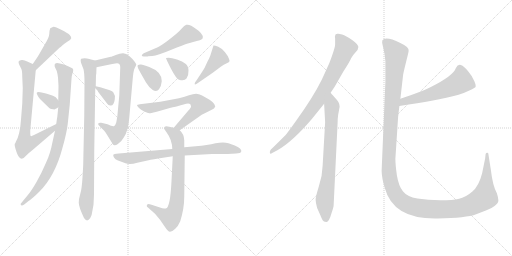
t = 0.00 s
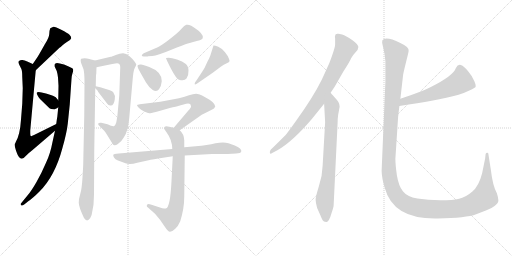
t = 2.82 s
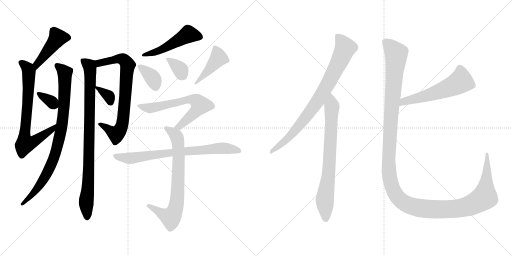
t = 5.63 s
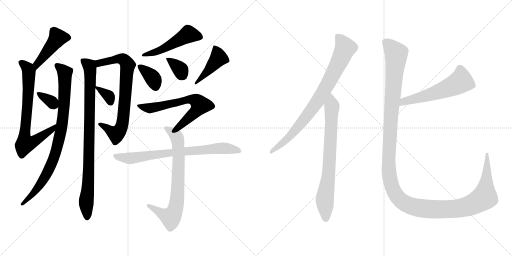
t = 8.45 s
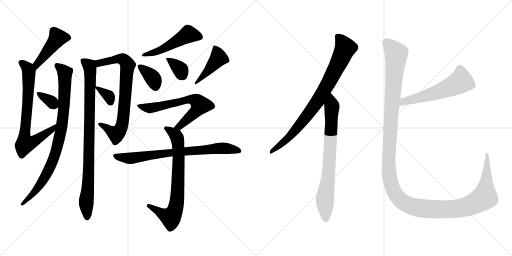
t = 11.26 s
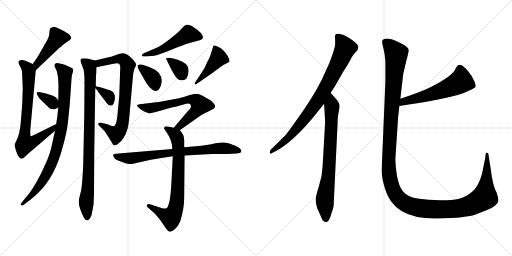
t = 14.08 s

The animated SVG that drew these frames (rendered in a browser with its animation timeline set to each time). Animation: 18 CSS @keyframes rules; one cycle of 14.08 s.

<svg version="1.1" viewBox="0 0 2048 1024" xmlns="http://www.w3.org/2000/svg">
  <g stroke="lightgray" stroke-dasharray="1,1" stroke-width="1" transform="scale(4, 4)">
    <line x1="0" y1="0" x2="256" y2="256"></line>
    <line x1="256" y1="0" x2="0" y2="256"></line>
    <line x1="128" y1="0" x2="128" y2="256"></line>
    <line x1="0" y1="128" x2="256" y2="128"></line>
    <line x1="256" y1="0" x2="512" y2="256"></line>
    <line x1="512" y1="0" x2="256" y2="256"></line>
    <line x1="384" y1="0" x2="384" y2="256"></line>
    <line x1="256" y1="128" x2="512" y2="128"></line>
  </g>
<g transform="scale(1, -1) translate(0, -850)">
   <style type="text/css">
    @keyframes keyframes0 {
      from {
       stroke: black;
       stroke-dashoffset: 448;
       stroke-width: 128;
       }
       59% {
       animation-timing-function: step-end;
       stroke: black;
       stroke-dashoffset: 0;
       stroke-width: 128;
       }
       to {
       stroke: black;
       stroke-width: 1024;
       }
       }
       #make-me-a-hanzi-animation-0 {
         animation: keyframes0 0.614583s both;
         animation-delay: 0.000000s;
         animation-timing-function: linear;
       }
    @keyframes keyframes1 {
      from {
       stroke: black;
       stroke-dashoffset: 735;
       stroke-width: 128;
       }
       71% {
       animation-timing-function: step-end;
       stroke: black;
       stroke-dashoffset: 0;
       stroke-width: 128;
       }
       to {
       stroke: black;
       stroke-width: 1024;
       }
       }
       #make-me-a-hanzi-animation-1 {
         animation: keyframes1 0.848145s both;
         animation-delay: 0.614583s;
         animation-timing-function: linear;
       }
    @keyframes keyframes2 {
      from {
       stroke: black;
       stroke-dashoffset: 869;
       stroke-width: 128;
       }
       74% {
       animation-timing-function: step-end;
       stroke: black;
       stroke-dashoffset: 0;
       stroke-width: 128;
       }
       to {
       stroke: black;
       stroke-width: 1024;
       }
       }
       #make-me-a-hanzi-animation-2 {
         animation: keyframes2 0.957194s both;
         animation-delay: 1.462728s;
         animation-timing-function: linear;
       }
    @keyframes keyframes3 {
      from {
       stroke: black;
       stroke-dashoffset: 340;
       stroke-width: 128;
       }
       53% {
       animation-timing-function: step-end;
       stroke: black;
       stroke-dashoffset: 0;
       stroke-width: 128;
       }
       to {
       stroke: black;
       stroke-width: 1024;
       }
       }
       #make-me-a-hanzi-animation-3 {
         animation: keyframes3 0.526693s both;
         animation-delay: 2.419922s;
         animation-timing-function: linear;
       }
    @keyframes keyframes4 {
      from {
       stroke: black;
       stroke-dashoffset: 897;
       stroke-width: 128;
       }
       74% {
       animation-timing-function: step-end;
       stroke: black;
       stroke-dashoffset: 0;
       stroke-width: 128;
       }
       to {
       stroke: black;
       stroke-width: 1024;
       }
       }
       #make-me-a-hanzi-animation-4 {
         animation: keyframes4 0.979980s both;
         animation-delay: 2.946615s;
         animation-timing-function: linear;
       }
    @keyframes keyframes5 {
      from {
       stroke: black;
       stroke-dashoffset: 755;
       stroke-width: 128;
       }
       71% {
       animation-timing-function: step-end;
       stroke: black;
       stroke-dashoffset: 0;
       stroke-width: 128;
       }
       to {
       stroke: black;
       stroke-width: 1024;
       }
       }
       #make-me-a-hanzi-animation-5 {
         animation: keyframes5 0.864421s both;
         animation-delay: 3.926595s;
         animation-timing-function: linear;
       }
    @keyframes keyframes6 {
      from {
       stroke: black;
       stroke-dashoffset: 339;
       stroke-width: 128;
       }
       52% {
       animation-timing-function: step-end;
       stroke: black;
       stroke-dashoffset: 0;
       stroke-width: 128;
       }
       to {
       stroke: black;
       stroke-width: 1024;
       }
       }
       #make-me-a-hanzi-animation-6 {
         animation: keyframes6 0.525879s both;
         animation-delay: 4.791016s;
         animation-timing-function: linear;
       }
    @keyframes keyframes7 {
      from {
       stroke: black;
       stroke-dashoffset: 504;
       stroke-width: 128;
       }
       62% {
       animation-timing-function: step-end;
       stroke: black;
       stroke-dashoffset: 0;
       stroke-width: 128;
       }
       to {
       stroke: black;
       stroke-width: 1024;
       }
       }
       #make-me-a-hanzi-animation-7 {
         animation: keyframes7 0.660156s both;
         animation-delay: 5.316895s;
         animation-timing-function: linear;
       }
    @keyframes keyframes8 {
      from {
       stroke: black;
       stroke-dashoffset: 363;
       stroke-width: 128;
       }
       54% {
       animation-timing-function: step-end;
       stroke: black;
       stroke-dashoffset: 0;
       stroke-width: 128;
       }
       to {
       stroke: black;
       stroke-width: 1024;
       }
       }
       #make-me-a-hanzi-animation-8 {
         animation: keyframes8 0.545410s both;
         animation-delay: 5.977051s;
         animation-timing-function: linear;
       }
    @keyframes keyframes9 {
      from {
       stroke: black;
       stroke-dashoffset: 348;
       stroke-width: 128;
       }
       53% {
       animation-timing-function: step-end;
       stroke: black;
       stroke-dashoffset: 0;
       stroke-width: 128;
       }
       to {
       stroke: black;
       stroke-width: 1024;
       }
       }
       #make-me-a-hanzi-animation-9 {
         animation: keyframes9 0.533203s both;
         animation-delay: 6.522461s;
         animation-timing-function: linear;
       }
    @keyframes keyframes10 {
      from {
       stroke: black;
       stroke-dashoffset: 432;
       stroke-width: 128;
       }
       58% {
       animation-timing-function: step-end;
       stroke: black;
       stroke-dashoffset: 0;
       stroke-width: 128;
       }
       to {
       stroke: black;
       stroke-width: 1024;
       }
       }
       #make-me-a-hanzi-animation-10 {
         animation: keyframes10 0.601562s both;
         animation-delay: 7.055664s;
         animation-timing-function: linear;
       }
    @keyframes keyframes11 {
      from {
       stroke: black;
       stroke-dashoffset: 651;
       stroke-width: 128;
       }
       68% {
       animation-timing-function: step-end;
       stroke: black;
       stroke-dashoffset: 0;
       stroke-width: 128;
       }
       to {
       stroke: black;
       stroke-width: 1024;
       }
       }
       #make-me-a-hanzi-animation-11 {
         animation: keyframes11 0.779785s both;
         animation-delay: 7.657226s;
         animation-timing-function: linear;
       }
    @keyframes keyframes12 {
      from {
       stroke: black;
       stroke-dashoffset: 739;
       stroke-width: 128;
       }
       71% {
       animation-timing-function: step-end;
       stroke: black;
       stroke-dashoffset: 0;
       stroke-width: 128;
       }
       to {
       stroke: black;
       stroke-width: 1024;
       }
       }
       #make-me-a-hanzi-animation-12 {
         animation: keyframes12 0.851400s both;
         animation-delay: 8.437011s;
         animation-timing-function: linear;
       }
    @keyframes keyframes13 {
      from {
       stroke: black;
       stroke-dashoffset: 757;
       stroke-width: 128;
       }
       71% {
       animation-timing-function: step-end;
       stroke: black;
       stroke-dashoffset: 0;
       stroke-width: 128;
       }
       to {
       stroke: black;
       stroke-width: 1024;
       }
       }
       #make-me-a-hanzi-animation-13 {
         animation: keyframes13 0.866048s both;
         animation-delay: 9.288411s;
         animation-timing-function: linear;
       }
    @keyframes keyframes14 {
      from {
       stroke: black;
       stroke-dashoffset: 822;
       stroke-width: 128;
       }
       73% {
       animation-timing-function: step-end;
       stroke: black;
       stroke-dashoffset: 0;
       stroke-width: 128;
       }
       to {
       stroke: black;
       stroke-width: 1024;
       }
       }
       #make-me-a-hanzi-animation-14 {
         animation: keyframes14 0.918945s both;
         animation-delay: 10.154459s;
         animation-timing-function: linear;
       }
    @keyframes keyframes15 {
      from {
       stroke: black;
       stroke-dashoffset: 755;
       stroke-width: 128;
       }
       71% {
       animation-timing-function: step-end;
       stroke: black;
       stroke-dashoffset: 0;
       stroke-width: 128;
       }
       to {
       stroke: black;
       stroke-width: 1024;
       }
       }
       #make-me-a-hanzi-animation-15 {
         animation: keyframes15 0.864421s both;
         animation-delay: 11.073404s;
         animation-timing-function: linear;
       }
    @keyframes keyframes16 {
      from {
       stroke: black;
       stroke-dashoffset: 568;
       stroke-width: 128;
       }
       65% {
       animation-timing-function: step-end;
       stroke: black;
       stroke-dashoffset: 0;
       stroke-width: 128;
       }
       to {
       stroke: black;
       stroke-width: 1024;
       }
       }
       #make-me-a-hanzi-animation-16 {
         animation: keyframes16 0.712240s both;
         animation-delay: 11.937825s;
         animation-timing-function: linear;
       }
    @keyframes keyframes17 {
      from {
       stroke: black;
       stroke-dashoffset: 1447;
       stroke-width: 128;
       }
       82% {
       animation-timing-function: step-end;
       stroke: black;
       stroke-dashoffset: 0;
       stroke-width: 128;
       }
       to {
       stroke: black;
       stroke-width: 1024;
       }
       }
       #make-me-a-hanzi-animation-17 {
         animation: keyframes17 1.427572s both;
         animation-delay: 12.650065s;
         animation-timing-function: linear;
       }
</style>
<path d="M 143.0 569.0 L 238.0 659.0 Q 242.0 661.0 249.0 668.0 Q 256.0 675.0 269.0 683.0 Q 283.0 690.0 285.0 697.0 Q 285.0 704.0 278.0 711.0 Q 271.0 718.0 245.0 731.0 Q 220.0 744.0 214.0 743.0 L 201.0 737.0 Q 197.0 727.0 197.0 714.0 Q 197.0 701.0 180.0 674.0 L 159.0 637.0 Q 156.0 630.0 131.0 594.0 C 114.0 569.0 121.0 548.0 143.0 569.0 Z" fill="lightgray"></path> 
<path d="M 91.0 497.0 L 89.0 435.0 L 84.0 372.0 Q 80.0 310.0 63.0 282.0 Q 62.0 278.0 59.0 274.0 Q 57.0 269.0 66.0 242.0 Q 81.0 198.0 104.0 227.0 Q 112.0 236.0 129.0 249.0 L 220.0 327.0 C 243.0 347.0 252.0 367.0 225.0 354.0 L 136.0 310.0 Q 125.0 304.0 123.0 306.0 Q 121.0 308.0 121.0 316.0 L 121.0 328.0 L 143.0 569.0 C 145.0 588.0 145.0 588.0 131.0 594.0 L 109.0 604.0 Q 97.0 611.0 87.0 610.0 Q 68.0 609.0 77.0 591.0 L 85.0 575.0 Q 89.0 567.0 89.0 542.0 L 91.0 497.0 Z" fill="lightgray"></path> 
<path d="M 220.0 327.0 L 210.0 282.0 Q 201.0 234.0 184.0 199.0 Q 167.0 159.0 146.0 122.0 Q 125.0 85.0 109.0 67.0 L 82.0 34.0 Q 83.0 31.0 86.0 28.0 Q 90.0 27.0 98.0 33.0 L 113.0 45.0 Q 131.0 57.0 157.0 83.0 Q 220.0 145.0 250.0 259.0 Q 267.0 319.0 271.0 355.0 L 279.0 432.0 L 286.0 534.0 Q 287.0 549.0 290.0 557.0 Q 293.0 565.0 293.0 571.0 Q 293.0 576.0 283.0 580.0 Q 275.0 585.0 256.0 592.0 Q 237.0 598.0 228.0 598.0 Q 220.0 597.0 219.0 593.0 Q 218.0 589.0 219.0 583.0 L 227.0 566.0 Q 231.0 552.0 232.0 540.0 L 234.0 507.0 L 233.0 449.0 L 233.0 421.0 L 229.0 381.0 Q 228.0 379.0 225.0 354.0 L 220.0 327.0 Z" fill="lightgray"></path> 
<path d="M 233.0 449.0 L 223.0 461.0 Q 220.0 465.0 184.0 476.0 Q 149.0 487.0 147.0 479.0 Q 146.0 477.0 150.0 469.0 Q 154.0 460.0 160.0 454.0 L 198.0 417.0 Q 203.0 413.0 213.0 413.0 Q 218.0 411.0 223.0 415.0 Q 228.0 417.0 233.0 421.0 C 247.0 432.0 247.0 432.0 233.0 449.0 Z" fill="lightgray"></path> 
<path d="M 383.0 505.0 L 384.0 551.0 L 385.0 553.0 L 386.0 581.0 C 387.0 606.0 387.0 606.0 380.0 608.0 L 357.0 614.0 Q 340.0 619.0 325.0 615.0 Q 321.0 613.0 324.0 599.0 L 334.0 573.0 Q 338.0 559.0 338.0 519.0 L 337.0 386.0 L 333.0 200.0 Q 333.0 187.0 330.0 140.0 Q 327.0 92.0 321.0 74.0 Q 315.0 55.0 315.0 39.0 Q 315.0 23.0 336.0 -22.0 Q 348.0 -41.0 361.0 -22.0 Q 368.0 -10.0 370.0 9.0 L 374.0 31.0 L 376.0 72.0 L 377.0 247.0 L 381.0 497.0 L 383.0 505.0 Z" fill="lightgray"></path> 
<path d="M 386.0 581.0 L 449.0 594.0 Q 464.0 597.0 468.0 597.0 Q 481.0 597.0 481.0 581.0 L 477.0 467.0 L 469.0 382.0 L 465.0 360.0 Q 461.0 348.0 457.0 346.0 Q 453.0 344.0 444.0 347.0 L 430.0 353.0 L 405.0 359.0 Q 395.0 360.0 393.0 356.0 Q 392.0 352.0 395.0 349.0 L 414.0 330.0 Q 417.0 328.0 423.0 319.0 L 449.0 277.0 Q 452.0 270.0 458.0 269.0 Q 465.0 267.0 475.0 277.0 Q 485.0 283.0 495.0 300.0 Q 513.0 325.0 517.0 379.0 L 530.0 525.0 Q 533.0 567.0 539.0 578.0 Q 545.0 589.0 545.0 592.0 Q 545.0 595.0 538.0 604.0 Q 532.0 613.0 517.0 626.0 Q 503.0 638.0 491.0 637.0 Q 480.0 636.0 463.0 630.0 Q 447.0 623.0 443.0 623.0 L 380.0 608.0 C 351.0 601.0 357.0 575.0 386.0 581.0 Z" fill="lightgray"></path> 
<path d="M 390.0 488.0 L 392.0 484.0 Q 392.0 483.0 393.0 482.0 L 429.0 435.0 Q 433.0 428.0 441.0 428.0 Q 455.0 425.0 459.0 452.0 Q 462.0 469.0 453.0 481.0 Q 451.0 485.0 430.0 492.0 L 401.0 501.0 L 383.0 505.0 C 370.0 508.0 370.0 508.0 381.0 497.0 L 390.0 488.0 Z" fill="lightgray"></path> 
<path d="M 592.0 625.0 L 609.0 626.0 Q 630.0 628.0 683.0 650.0 Q 737.0 672.0 751.0 676.0 Q 765.0 679.0 769.0 681.0 L 791.0 687.0 Q 810.0 691.0 811.0 698.0 Q 816.0 714.0 776.0 740.0 L 765.0 747.0 Q 753.0 753.0 745.0 751.0 Q 738.0 749.0 726.0 735.0 Q 715.0 721.0 668.0 685.0 Q 640.0 665.0 631.0 661.0 L 575.0 637.0 Q 567.0 632.0 567.0 628.0 Q 568.0 624.0 575.0 624.0 L 591.0 624.0 L 592.0 625.0 Z" fill="lightgray"></path> 
<path d="M 563.0 557.0 L 584.0 520.0 Q 597.0 499.0 611.0 490.0 Q 627.0 481.0 636.0 493.0 Q 645.0 504.0 647.0 525.0 Q 648.0 563.0 597.0 582.0 Q 572.0 591.0 564.0 592.0 Q 556.0 593.0 551.0 589.0 Q 547.0 584.0 563.0 557.0 Z" fill="lightgray"></path> 
<path d="M 664.0 618.0 Q 663.0 616.0 684.0 575.0 Q 706.0 533.0 716.0 531.0 Q 738.0 525.0 746.0 536.0 Q 755.0 551.0 754.0 568.0 Q 754.0 585.0 742.0 595.0 Q 731.0 605.0 708.0 612.0 Q 686.0 619.0 675.0 619.0 Q 665.0 619.0 664.0 618.0 Z" fill="lightgray"></path> 
<path d="M 810.0 565.0 L 787.0 530.0 Q 777.0 518.0 779.0 513.0 Q 781.0 510.0 793.0 519.0 L 851.0 559.0 L 883.0 583.0 Q 897.0 593.0 903.0 595.0 L 915.0 601.0 Q 918.0 605.0 918.0 606.0 Q 919.0 607.0 915.0 617.0 Q 912.0 626.0 900.0 641.0 Q 889.0 656.0 873.0 663.0 Q 857.0 669.0 854.0 668.0 L 841.0 627.0 Q 835.0 612.0 831.0 606.0 L 824.0 591.0 Q 821.0 582.0 810.0 565.0 Z" fill="lightgray"></path> 
<path d="M 719.0 329.0 L 807.0 391.0 L 845.0 410.0 Q 859.0 416.0 861.0 424.0 Q 861.0 440.0 819.0 462.0 Q 796.0 475.0 784.0 475.0 Q 773.0 475.0 756.0 469.0 Q 740.0 463.0 716.0 457.0 L 641.0 443.0 L 559.0 433.0 Q 549.0 431.0 548.0 430.0 Q 547.0 427.0 555.0 419.0 Q 563.0 411.0 577.0 404.0 Q 592.0 397.0 597.0 397.0 Q 603.0 397.0 623.0 402.0 Q 652.0 411.0 679.0 418.0 Q 706.0 424.0 716.0 427.0 L 745.0 435.0 Q 763.0 439.0 764.0 426.0 Q 766.0 420.0 751.0 405.0 L 695.0 339.0 C 676.0 316.0 694.0 312.0 719.0 329.0 Z" fill="lightgray"></path> 
<path d="M 695.0 339.0 L 677.0 343.0 Q 663.0 347.0 659.0 343.0 Q 656.0 339.0 656.0 336.0 Q 657.0 333.0 666.0 321.0 Q 689.0 290.0 689.0 254.0 L 691.0 225.0 L 686.0 126.0 Q 681.0 18.0 663.0 16.0 Q 662.0 15.0 649.0 17.0 L 603.0 32.0 Q 587.0 37.0 587.0 27.0 Q 586.0 24.0 593.0 19.0 L 620.0 -5.0 L 640.0 -29.0 L 660.0 -58.0 Q 672.0 -77.0 680.0 -77.0 Q 689.0 -77.0 701.0 -65.0 Q 713.0 -54.0 721.0 -35.0 Q 737.0 16.0 737.0 64.0 L 739.0 228.0 L 737.0 261.0 L 737.0 289.0 Q 736.0 314.0 719.0 329.0 L 695.0 339.0 Z" fill="lightgray"></path> 
<path d="M 689.0 254.0 L 475.0 236.0 Q 454.0 234.0 453.0 231.0 Q 452.0 227.0 456.0 220.0 Q 460.0 213.0 472.0 208.0 L 502.0 197.0 Q 519.0 190.0 549.0 199.0 L 599.0 210.0 Q 601.0 211.0 639.0 217.0 L 691.0 225.0 L 739.0 228.0 L 848.0 234.0 L 911.0 234.0 L 945.0 236.0 L 959.0 238.0 Q 963.0 239.0 965.0 244.0 Q 967.0 248.0 960.0 256.0 Q 953.0 263.0 939.0 268.0 L 914.0 277.0 Q 894.0 284.0 862.0 277.0 Q 830.0 269.0 783.0 265.0 L 737.0 261.0 L 689.0 254.0 Z" fill="lightgray"></path> 
<path d="M 1322.5 479.0 L 1338.5 503.0 L 1373.5 564.0 Q 1399.5 604.0 1404.5 617.0 Q 1410.5 629.0 1421.5 640.0 Q 1433.5 651.0 1433.5 662.0 Q 1433.5 672.0 1408.5 690.0 Q 1383.5 707.0 1368.5 712.0 Q 1354.5 716.0 1351.5 715.0 Q 1340.5 716.0 1340.5 707.0 Q 1338.5 704.0 1340.5 696.0 L 1340.5 673.0 Q 1341.5 661.0 1317.5 598.0 L 1287.5 532.0 Q 1252.5 461.0 1184.5 367.0 Q 1147.5 315.0 1141.5 309.0 Q 1093.5 261.0 1083.5 252.0 Q 1079.5 248.0 1079.5 242.0 Q 1077.5 230.0 1090.5 239.0 L 1109.5 249.0 Q 1168.5 282.0 1246.5 373.0 L 1296.5 435.0 L 1322.5 479.0 Z" fill="lightgray"></path> 
<path d="M 1334.5 28.0 L 1350.5 360.0 Q 1350.5 376.0 1352.5 390.0 L 1358.5 423.0 Q 1358.5 434.0 1353.5 442.0 Q 1348.5 450.0 1336.5 463.0 Q 1324.5 476.0 1322.5 479.0 C 1302.5 502.0 1294.5 465.0 1296.5 435.0 L 1300.5 361.0 L 1290.5 187.0 Q 1289.5 147.0 1275.5 105.0 Q 1262.5 63.0 1262.5 51.0 Q 1262.5 39.0 1268.5 18.0 L 1281.5 -11.0 Q 1286.5 -24.0 1290.5 -31.0 Q 1294.5 -38.0 1304.5 -38.0 Q 1309.5 -40.0 1315.5 -30.0 Q 1321.5 -20.0 1327.5 2.0 Q 1334.5 23.0 1334.5 28.0 Z" fill="lightgray"></path> 
<path d="M 1597.5 426.0 Q 1675.5 438.0 1726.5 447.0 Q 1854.5 469.0 1901.5 501.0 Q 1905.5 505.0 1897.5 525.0 Q 1889.5 545.0 1872.5 565.0 Q 1856.5 585.0 1843.5 590.0 Q 1831.5 594.0 1823.5 578.0 Q 1814.5 548.0 1723.5 502.0 Q 1686.5 483.0 1601.5 455.0 C 1573.5 446.0 1567.5 421.0 1597.5 426.0 Z" fill="lightgray"></path> 
<path d="M 1541.5 605.0 L 1541.5 523.0 L 1526.5 167.0 Q 1526.5 140.0 1539.5 97.0 Q 1573.5 -28.0 1750.5 -24.0 Q 1865.5 -22.0 1904.5 -7.0 Q 1921.5 0.0 1943.5 8.0 Q 1965.5 15.0 1979.5 27.0 Q 1994.5 39.0 1993.5 49.0 Q 1993.5 58.0 1987.5 77.0 Q 1970.5 108.0 1963.5 170.0 L 1953.5 234.0 Q 1953.5 239.0 1948.5 239.0 Q 1944.5 239.0 1942.5 234.0 L 1940.5 216.0 L 1928.5 157.0 Q 1915.5 105.0 1888.5 83.0 Q 1861.5 60.0 1836.5 55.0 Q 1811.5 49.0 1761.5 49.0 Q 1711.5 49.0 1669.5 56.0 Q 1628.5 63.0 1611.5 85.0 Q 1594.5 106.0 1587.5 149.0 Q 1581.5 192.0 1581.5 215.0 L 1592.5 383.0 L 1597.5 426.0 L 1601.5 455.0 L 1612.5 551.0 Q 1614.5 563.0 1624.5 603.0 Q 1634.5 642.0 1634.5 647.0 Q 1637.5 661.0 1601.5 678.0 Q 1542.5 707.0 1529.5 689.0 L 1528.5 680.0 Q 1528.5 678.0 1533.5 657.0 Q 1539.5 635.0 1541.5 605.0 Z" fill="lightgray"></path> 
      <clipPath id="make-me-a-hanzi-clip-0">
      <path d="M 143.0 569.0 L 238.0 659.0 Q 242.0 661.0 249.0 668.0 Q 256.0 675.0 269.0 683.0 Q 283.0 690.0 285.0 697.0 Q 285.0 704.0 278.0 711.0 Q 271.0 718.0 245.0 731.0 Q 220.0 744.0 214.0 743.0 L 201.0 737.0 Q 197.0 727.0 197.0 714.0 Q 197.0 701.0 180.0 674.0 L 159.0 637.0 Q 156.0 630.0 131.0 594.0 C 114.0 569.0 121.0 548.0 143.0 569.0 Z" fill="lightgray"></path>
      </clipPath>
      <path clip-path="url(#make-me-a-hanzi-clip-0)" d="M 273.0 700.0 L 230.0 698.0 L 147.0 594.0 L 145.0 578.0 " fill="none" id="make-me-a-hanzi-animation-0" stroke-dasharray="320 640" stroke-linecap="round"></path>

      <clipPath id="make-me-a-hanzi-clip-1">
      <path d="M 91.0 497.0 L 89.0 435.0 L 84.0 372.0 Q 80.0 310.0 63.0 282.0 Q 62.0 278.0 59.0 274.0 Q 57.0 269.0 66.0 242.0 Q 81.0 198.0 104.0 227.0 Q 112.0 236.0 129.0 249.0 L 220.0 327.0 C 243.0 347.0 252.0 367.0 225.0 354.0 L 136.0 310.0 Q 125.0 304.0 123.0 306.0 Q 121.0 308.0 121.0 316.0 L 121.0 328.0 L 143.0 569.0 C 145.0 588.0 145.0 588.0 131.0 594.0 L 109.0 604.0 Q 97.0 611.0 87.0 610.0 Q 68.0 609.0 77.0 591.0 L 85.0 575.0 Q 89.0 567.0 89.0 542.0 L 91.0 497.0 Z" fill="lightgray"></path>
      </clipPath>
      <path clip-path="url(#make-me-a-hanzi-clip-1)" d="M 85.0 599.0 L 106.0 582.0 L 116.0 564.0 L 98.0 305.0 L 102.0 275.0 L 157.0 297.0 L 207.0 330.0 L 220.0 348.0 " fill="none" id="make-me-a-hanzi-animation-1" stroke-dasharray="607 1214" stroke-linecap="round"></path>

      <clipPath id="make-me-a-hanzi-clip-2">
      <path d="M 220.0 327.0 L 210.0 282.0 Q 201.0 234.0 184.0 199.0 Q 167.0 159.0 146.0 122.0 Q 125.0 85.0 109.0 67.0 L 82.0 34.0 Q 83.0 31.0 86.0 28.0 Q 90.0 27.0 98.0 33.0 L 113.0 45.0 Q 131.0 57.0 157.0 83.0 Q 220.0 145.0 250.0 259.0 Q 267.0 319.0 271.0 355.0 L 279.0 432.0 L 286.0 534.0 Q 287.0 549.0 290.0 557.0 Q 293.0 565.0 293.0 571.0 Q 293.0 576.0 283.0 580.0 Q 275.0 585.0 256.0 592.0 Q 237.0 598.0 228.0 598.0 Q 220.0 597.0 219.0 593.0 Q 218.0 589.0 219.0 583.0 L 227.0 566.0 Q 231.0 552.0 232.0 540.0 L 234.0 507.0 L 233.0 449.0 L 233.0 421.0 L 229.0 381.0 Q 228.0 379.0 225.0 354.0 L 220.0 327.0 Z" fill="lightgray"></path>
      </clipPath>
      <path clip-path="url(#make-me-a-hanzi-clip-2)" d="M 228.0 588.0 L 260.0 558.0 L 255.0 411.0 L 239.0 304.0 L 212.0 209.0 L 187.0 155.0 L 142.0 86.0 L 90.0 35.0 " fill="none" id="make-me-a-hanzi-animation-2" stroke-dasharray="741 1482" stroke-linecap="round"></path>

      <clipPath id="make-me-a-hanzi-clip-3">
      <path d="M 233.0 449.0 L 223.0 461.0 Q 220.0 465.0 184.0 476.0 Q 149.0 487.0 147.0 479.0 Q 146.0 477.0 150.0 469.0 Q 154.0 460.0 160.0 454.0 L 198.0 417.0 Q 203.0 413.0 213.0 413.0 Q 218.0 411.0 223.0 415.0 Q 228.0 417.0 233.0 421.0 C 247.0 432.0 247.0 432.0 233.0 449.0 Z" fill="lightgray"></path>
      </clipPath>
      <path clip-path="url(#make-me-a-hanzi-clip-3)" d="M 153.0 475.0 L 203.0 446.0 L 222.0 428.0 " fill="none" id="make-me-a-hanzi-animation-3" stroke-dasharray="212 424" stroke-linecap="round"></path>

      <clipPath id="make-me-a-hanzi-clip-4">
      <path d="M 383.0 505.0 L 384.0 551.0 L 385.0 553.0 L 386.0 581.0 C 387.0 606.0 387.0 606.0 380.0 608.0 L 357.0 614.0 Q 340.0 619.0 325.0 615.0 Q 321.0 613.0 324.0 599.0 L 334.0 573.0 Q 338.0 559.0 338.0 519.0 L 337.0 386.0 L 333.0 200.0 Q 333.0 187.0 330.0 140.0 Q 327.0 92.0 321.0 74.0 Q 315.0 55.0 315.0 39.0 Q 315.0 23.0 336.0 -22.0 Q 348.0 -41.0 361.0 -22.0 Q 368.0 -10.0 370.0 9.0 L 374.0 31.0 L 376.0 72.0 L 377.0 247.0 L 381.0 497.0 L 383.0 505.0 Z" fill="lightgray"></path>
      </clipPath>
      <path clip-path="url(#make-me-a-hanzi-clip-4)" d="M 331.0 609.0 L 357.0 587.0 L 361.0 561.0 L 355.0 160.0 L 345.0 51.0 L 349.0 -19.0 " fill="none" id="make-me-a-hanzi-animation-4" stroke-dasharray="769 1538" stroke-linecap="round"></path>

      <clipPath id="make-me-a-hanzi-clip-5">
      <path d="M 386.0 581.0 L 449.0 594.0 Q 464.0 597.0 468.0 597.0 Q 481.0 597.0 481.0 581.0 L 477.0 467.0 L 469.0 382.0 L 465.0 360.0 Q 461.0 348.0 457.0 346.0 Q 453.0 344.0 444.0 347.0 L 430.0 353.0 L 405.0 359.0 Q 395.0 360.0 393.0 356.0 Q 392.0 352.0 395.0 349.0 L 414.0 330.0 Q 417.0 328.0 423.0 319.0 L 449.0 277.0 Q 452.0 270.0 458.0 269.0 Q 465.0 267.0 475.0 277.0 Q 485.0 283.0 495.0 300.0 Q 513.0 325.0 517.0 379.0 L 530.0 525.0 Q 533.0 567.0 539.0 578.0 Q 545.0 589.0 545.0 592.0 Q 545.0 595.0 538.0 604.0 Q 532.0 613.0 517.0 626.0 Q 503.0 638.0 491.0 637.0 Q 480.0 636.0 463.0 630.0 Q 447.0 623.0 443.0 623.0 L 380.0 608.0 C 351.0 601.0 357.0 575.0 386.0 581.0 Z" fill="lightgray"></path>
      </clipPath>
      <path clip-path="url(#make-me-a-hanzi-clip-5)" d="M 391.0 589.0 L 397.0 598.0 L 476.0 615.0 L 497.0 610.0 L 511.0 590.0 L 492.0 372.0 L 483.0 334.0 L 465.0 314.0 L 400.0 354.0 " fill="none" id="make-me-a-hanzi-animation-5" stroke-dasharray="627 1254" stroke-linecap="round"></path>

      <clipPath id="make-me-a-hanzi-clip-6">
      <path d="M 390.0 488.0 L 392.0 484.0 Q 392.0 483.0 393.0 482.0 L 429.0 435.0 Q 433.0 428.0 441.0 428.0 Q 455.0 425.0 459.0 452.0 Q 462.0 469.0 453.0 481.0 Q 451.0 485.0 430.0 492.0 L 401.0 501.0 L 383.0 505.0 C 370.0 508.0 370.0 508.0 381.0 497.0 L 390.0 488.0 Z" fill="lightgray"></path>
      </clipPath>
      <path clip-path="url(#make-me-a-hanzi-clip-6)" d="M 387.0 500.0 L 436.0 465.0 L 442.0 443.0 " fill="none" id="make-me-a-hanzi-animation-6" stroke-dasharray="211 422" stroke-linecap="round"></path>

      <clipPath id="make-me-a-hanzi-clip-7">
      <path d="M 592.0 625.0 L 609.0 626.0 Q 630.0 628.0 683.0 650.0 Q 737.0 672.0 751.0 676.0 Q 765.0 679.0 769.0 681.0 L 791.0 687.0 Q 810.0 691.0 811.0 698.0 Q 816.0 714.0 776.0 740.0 L 765.0 747.0 Q 753.0 753.0 745.0 751.0 Q 738.0 749.0 726.0 735.0 Q 715.0 721.0 668.0 685.0 Q 640.0 665.0 631.0 661.0 L 575.0 637.0 Q 567.0 632.0 567.0 628.0 Q 568.0 624.0 575.0 624.0 L 591.0 624.0 L 592.0 625.0 Z" fill="lightgray"></path>
      </clipPath>
      <path clip-path="url(#make-me-a-hanzi-clip-7)" d="M 800.0 702.0 L 753.0 713.0 L 650.0 652.0 L 573.0 631.0 " fill="none" id="make-me-a-hanzi-animation-7" stroke-dasharray="376 752" stroke-linecap="round"></path>

      <clipPath id="make-me-a-hanzi-clip-8">
      <path d="M 563.0 557.0 L 584.0 520.0 Q 597.0 499.0 611.0 490.0 Q 627.0 481.0 636.0 493.0 Q 645.0 504.0 647.0 525.0 Q 648.0 563.0 597.0 582.0 Q 572.0 591.0 564.0 592.0 Q 556.0 593.0 551.0 589.0 Q 547.0 584.0 563.0 557.0 Z" fill="lightgray"></path>
      </clipPath>
      <path clip-path="url(#make-me-a-hanzi-clip-8)" d="M 559.0 586.0 L 611.0 537.0 L 622.0 503.0 " fill="none" id="make-me-a-hanzi-animation-8" stroke-dasharray="235 470" stroke-linecap="round"></path>

      <clipPath id="make-me-a-hanzi-clip-9">
      <path d="M 664.0 618.0 Q 663.0 616.0 684.0 575.0 Q 706.0 533.0 716.0 531.0 Q 738.0 525.0 746.0 536.0 Q 755.0 551.0 754.0 568.0 Q 754.0 585.0 742.0 595.0 Q 731.0 605.0 708.0 612.0 Q 686.0 619.0 675.0 619.0 Q 665.0 619.0 664.0 618.0 Z" fill="lightgray"></path>
      </clipPath>
      <path clip-path="url(#make-me-a-hanzi-clip-9)" d="M 670.0 617.0 L 720.0 574.0 L 730.0 550.0 " fill="none" id="make-me-a-hanzi-animation-9" stroke-dasharray="220 440" stroke-linecap="round"></path>

      <clipPath id="make-me-a-hanzi-clip-10">
      <path d="M 810.0 565.0 L 787.0 530.0 Q 777.0 518.0 779.0 513.0 Q 781.0 510.0 793.0 519.0 L 851.0 559.0 L 883.0 583.0 Q 897.0 593.0 903.0 595.0 L 915.0 601.0 Q 918.0 605.0 918.0 606.0 Q 919.0 607.0 915.0 617.0 Q 912.0 626.0 900.0 641.0 Q 889.0 656.0 873.0 663.0 Q 857.0 669.0 854.0 668.0 L 841.0 627.0 Q 835.0 612.0 831.0 606.0 L 824.0 591.0 Q 821.0 582.0 810.0 565.0 Z" fill="lightgray"></path>
      </clipPath>
      <path clip-path="url(#make-me-a-hanzi-clip-10)" d="M 856.0 660.0 L 863.0 654.0 L 874.0 618.0 L 787.0 523.0 " fill="none" id="make-me-a-hanzi-animation-10" stroke-dasharray="304 608" stroke-linecap="round"></path>

      <clipPath id="make-me-a-hanzi-clip-11">
      <path d="M 719.0 329.0 L 807.0 391.0 L 845.0 410.0 Q 859.0 416.0 861.0 424.0 Q 861.0 440.0 819.0 462.0 Q 796.0 475.0 784.0 475.0 Q 773.0 475.0 756.0 469.0 Q 740.0 463.0 716.0 457.0 L 641.0 443.0 L 559.0 433.0 Q 549.0 431.0 548.0 430.0 Q 547.0 427.0 555.0 419.0 Q 563.0 411.0 577.0 404.0 Q 592.0 397.0 597.0 397.0 Q 603.0 397.0 623.0 402.0 Q 652.0 411.0 679.0 418.0 Q 706.0 424.0 716.0 427.0 L 745.0 435.0 Q 763.0 439.0 764.0 426.0 Q 766.0 420.0 751.0 405.0 L 695.0 339.0 C 676.0 316.0 694.0 312.0 719.0 329.0 Z" fill="lightgray"></path>
      </clipPath>
      <path clip-path="url(#make-me-a-hanzi-clip-11)" d="M 555.0 427.0 L 599.0 417.0 L 756.0 452.0 L 769.0 453.0 L 789.0 444.0 L 801.0 429.0 L 786.0 407.0 L 718.0 344.0 L 703.0 342.0 " fill="none" id="make-me-a-hanzi-animation-11" stroke-dasharray="523 1046" stroke-linecap="round"></path>

      <clipPath id="make-me-a-hanzi-clip-12">
      <path d="M 695.0 339.0 L 677.0 343.0 Q 663.0 347.0 659.0 343.0 Q 656.0 339.0 656.0 336.0 Q 657.0 333.0 666.0 321.0 Q 689.0 290.0 689.0 254.0 L 691.0 225.0 L 686.0 126.0 Q 681.0 18.0 663.0 16.0 Q 662.0 15.0 649.0 17.0 L 603.0 32.0 Q 587.0 37.0 587.0 27.0 Q 586.0 24.0 593.0 19.0 L 620.0 -5.0 L 640.0 -29.0 L 660.0 -58.0 Q 672.0 -77.0 680.0 -77.0 Q 689.0 -77.0 701.0 -65.0 Q 713.0 -54.0 721.0 -35.0 Q 737.0 16.0 737.0 64.0 L 739.0 228.0 L 737.0 261.0 L 737.0 289.0 Q 736.0 314.0 719.0 329.0 L 695.0 339.0 Z" fill="lightgray"></path>
      </clipPath>
      <path clip-path="url(#make-me-a-hanzi-clip-12)" d="M 664.0 337.0 L 705.0 307.0 L 713.0 268.0 L 712.0 102.0 L 702.0 17.0 L 683.0 -20.0 L 595.0 26.0 " fill="none" id="make-me-a-hanzi-animation-12" stroke-dasharray="611 1222" stroke-linecap="round"></path>

      <clipPath id="make-me-a-hanzi-clip-13">
      <path d="M 689.0 254.0 L 475.0 236.0 Q 454.0 234.0 453.0 231.0 Q 452.0 227.0 456.0 220.0 Q 460.0 213.0 472.0 208.0 L 502.0 197.0 Q 519.0 190.0 549.0 199.0 L 599.0 210.0 Q 601.0 211.0 639.0 217.0 L 691.0 225.0 L 739.0 228.0 L 848.0 234.0 L 911.0 234.0 L 945.0 236.0 L 959.0 238.0 Q 963.0 239.0 965.0 244.0 Q 967.0 248.0 960.0 256.0 Q 953.0 263.0 939.0 268.0 L 914.0 277.0 Q 894.0 284.0 862.0 277.0 Q 830.0 269.0 783.0 265.0 L 737.0 261.0 L 689.0 254.0 Z" fill="lightgray"></path>
      </clipPath>
      <path clip-path="url(#make-me-a-hanzi-clip-13)" d="M 459.0 227.0 L 522.0 216.0 L 652.0 236.0 L 872.0 256.0 L 956.0 247.0 " fill="none" id="make-me-a-hanzi-animation-13" stroke-dasharray="629 1258" stroke-linecap="round"></path>

      <clipPath id="make-me-a-hanzi-clip-14">
      <path d="M 1322.5 479.0 L 1338.5 503.0 L 1373.5 564.0 Q 1399.5 604.0 1404.5 617.0 Q 1410.5 629.0 1421.5 640.0 Q 1433.5 651.0 1433.5 662.0 Q 1433.5 672.0 1408.5 690.0 Q 1383.5 707.0 1368.5 712.0 Q 1354.5 716.0 1351.5 715.0 Q 1340.5 716.0 1340.5 707.0 Q 1338.5 704.0 1340.5 696.0 L 1340.5 673.0 Q 1341.5 661.0 1317.5 598.0 L 1287.5 532.0 Q 1252.5 461.0 1184.5 367.0 Q 1147.5 315.0 1141.5 309.0 Q 1093.5 261.0 1083.5 252.0 Q 1079.5 248.0 1079.5 242.0 Q 1077.5 230.0 1090.5 239.0 L 1109.5 249.0 Q 1168.5 282.0 1246.5 373.0 L 1296.5 435.0 L 1322.5 479.0 Z" fill="lightgray"></path>
      </clipPath>
      <path clip-path="url(#make-me-a-hanzi-clip-14)" d="M 1352.5 702.0 L 1381.5 658.0 L 1303.5 500.0 L 1270.5 445.0 L 1189.5 338.0 L 1137.5 284.0 L 1086.5 245.0 " fill="none" id="make-me-a-hanzi-animation-14" stroke-dasharray="694 1388" stroke-linecap="round"></path>

      <clipPath id="make-me-a-hanzi-clip-15">
      <path d="M 1334.5 28.0 L 1350.5 360.0 Q 1350.5 376.0 1352.5 390.0 L 1358.5 423.0 Q 1358.5 434.0 1353.5 442.0 Q 1348.5 450.0 1336.5 463.0 Q 1324.5 476.0 1322.5 479.0 C 1302.5 502.0 1294.5 465.0 1296.5 435.0 L 1300.5 361.0 L 1290.5 187.0 Q 1289.5 147.0 1275.5 105.0 Q 1262.5 63.0 1262.5 51.0 Q 1262.5 39.0 1268.5 18.0 L 1281.5 -11.0 Q 1286.5 -24.0 1290.5 -31.0 Q 1294.5 -38.0 1304.5 -38.0 Q 1309.5 -40.0 1315.5 -30.0 Q 1321.5 -20.0 1327.5 2.0 Q 1334.5 23.0 1334.5 28.0 Z" fill="lightgray"></path>
      </clipPath>
      <path clip-path="url(#make-me-a-hanzi-clip-15)" d="M 1320.5 473.0 L 1327.5 423.0 L 1315.5 164.0 L 1299.5 57.0 L 1302.5 -24.0 " fill="none" id="make-me-a-hanzi-animation-15" stroke-dasharray="627 1254" stroke-linecap="round"></path>

      <clipPath id="make-me-a-hanzi-clip-16">
      <path d="M 1597.5 426.0 Q 1675.5 438.0 1726.5 447.0 Q 1854.5 469.0 1901.5 501.0 Q 1905.5 505.0 1897.5 525.0 Q 1889.5 545.0 1872.5 565.0 Q 1856.5 585.0 1843.5 590.0 Q 1831.5 594.0 1823.5 578.0 Q 1814.5 548.0 1723.5 502.0 Q 1686.5 483.0 1601.5 455.0 C 1573.5 446.0 1567.5 421.0 1597.5 426.0 Z" fill="lightgray"></path>
      </clipPath>
      <path clip-path="url(#make-me-a-hanzi-clip-16)" d="M 1892.5 506.0 L 1842.5 525.0 L 1815.5 508.0 L 1731.5 475.0 L 1615.5 445.0 L 1605.5 432.0 " fill="none" id="make-me-a-hanzi-animation-16" stroke-dasharray="440 880" stroke-linecap="round"></path>

      <clipPath id="make-me-a-hanzi-clip-17">
      <path d="M 1541.5 605.0 L 1541.5 523.0 L 1526.5 167.0 Q 1526.5 140.0 1539.5 97.0 Q 1573.5 -28.0 1750.5 -24.0 Q 1865.5 -22.0 1904.5 -7.0 Q 1921.5 0.0 1943.5 8.0 Q 1965.5 15.0 1979.5 27.0 Q 1994.5 39.0 1993.5 49.0 Q 1993.5 58.0 1987.5 77.0 Q 1970.5 108.0 1963.5 170.0 L 1953.5 234.0 Q 1953.5 239.0 1948.5 239.0 Q 1944.5 239.0 1942.5 234.0 L 1940.5 216.0 L 1928.5 157.0 Q 1915.5 105.0 1888.5 83.0 Q 1861.5 60.0 1836.5 55.0 Q 1811.5 49.0 1761.5 49.0 Q 1711.5 49.0 1669.5 56.0 Q 1628.5 63.0 1611.5 85.0 Q 1594.5 106.0 1587.5 149.0 Q 1581.5 192.0 1581.5 215.0 L 1592.5 383.0 L 1597.5 426.0 L 1601.5 455.0 L 1612.5 551.0 Q 1614.5 563.0 1624.5 603.0 Q 1634.5 642.0 1634.5 647.0 Q 1637.5 661.0 1601.5 678.0 Q 1542.5 707.0 1529.5 689.0 L 1528.5 680.0 Q 1528.5 678.0 1533.5 657.0 Q 1539.5 635.0 1541.5 605.0 Z" fill="lightgray"></path>
      </clipPath>
      <path clip-path="url(#make-me-a-hanzi-clip-17)" d="M 1539.5 683.0 L 1576.5 646.0 L 1585.5 625.0 L 1566.5 421.0 L 1554.5 189.0 L 1564.5 113.0 L 1594.5 57.0 L 1610.5 42.0 L 1643.5 26.0 L 1702.5 14.0 L 1801.5 13.0 L 1849.5 19.0 L 1894.5 35.0 L 1938.5 61.0 L 1948.5 234.0 " fill="none" id="make-me-a-hanzi-animation-17" stroke-dasharray="1319 2638" stroke-linecap="round"></path>

</g>
</svg>
